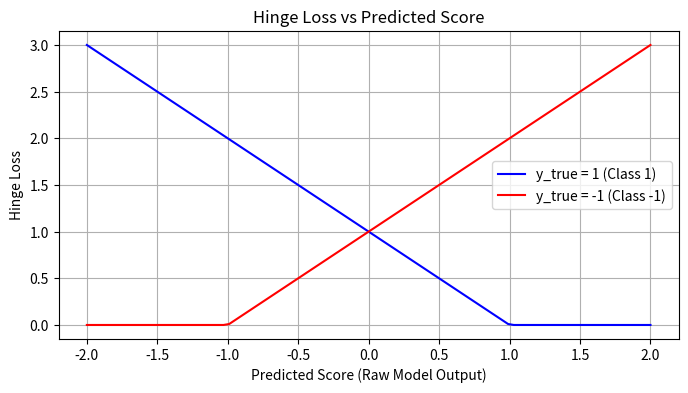

Here is the Python script that generated this plot:
import numpy as np
import matplotlib.pyplot as plt

# Hinge Loss function
def hinge_loss(y_true, y_pred):
    # Ensure y_true is either -1 or 1
    loss = np.maximum(0, 1 - y_true * y_pred)
    return loss

# Generate a range of predicted scores (raw model outputs) from -2 to 2
predicted_scores = np.linspace(-2, 2, 100)

# True labels for binary classification (-1 or 1)
y_true_class_1 = np.array([1] * 100)  # True label for class 1
y_true_class_2 = np.array([-1] * 100)  # True label for class -1

# Calculate Hinge Loss for both classes (Class 1 and Class -1)
loss_class_1 = hinge_loss(y_true_class_1, predicted_scores)
loss_class_2 = hinge_loss(y_true_class_2, predicted_scores)

print(f"Hinge Loss for loss_class_1, {loss_class_1}")
print(f"Hinge Loss for loss_class_2, {loss_class_2}")

# Plot the graph
plt.figure(figsize=(8, 4))

plt.plot(predicted_scores, loss_class_1, label='y_true = 1 (Class 1)', color='blue')
plt.plot(predicted_scores, loss_class_2, label='y_true = -1 (Class -1)', color='red')

# Adding labels and title
plt.title('Hinge Loss vs Predicted Score')
plt.xlabel('Predicted Score (Raw Model Output)')
plt.ylabel('Hinge Loss')
plt.legend()

# Show the plot
plt.grid(True)
plt.show()

# Output
# Hinge Loss for loss_class_1, [3.         2.95959596 2.91919192 2.87878788 2.83838384 2.7979798
#  2.75757576 2.71717172 2.67676768 2.63636364 2.5959596  2.55555556
#  2.51515152 2.47474747 2.43434343 2.39393939 2.35353535 2.31313131
#  2.27272727 2.23232323 2.19191919 2.15151515 2.11111111 2.07070707
#  2.03030303 1.98989899 1.94949495 1.90909091 1.86868687 1.82828283
#  1.78787879 1.74747475 1.70707071 1.66666667 1.62626263 1.58585859
#  1.54545455 1.50505051 1.46464646 1.42424242 1.38383838 1.34343434
#  1.3030303  1.26262626 1.22222222 1.18181818 1.14141414 1.1010101
#  1.06060606 1.02020202 0.97979798 0.93939394 0.8989899  0.85858586
#  0.81818182 0.77777778 0.73737374 0.6969697  0.65656566 0.61616162
#  0.57575758 0.53535354 0.49494949 0.45454545 0.41414141 0.37373737
#  0.33333333 0.29292929 0.25252525 0.21212121 0.17171717 0.13131313
#  0.09090909 0.05050505 0.01010101 0.         0.         0.
#  0.         0.         0.         0.         0.         0.
#  0.         0.         0.         0.         0.         0.
#  0.         0.         0.         0.         0.         0.
#  0.         0.         0.         0.        ]